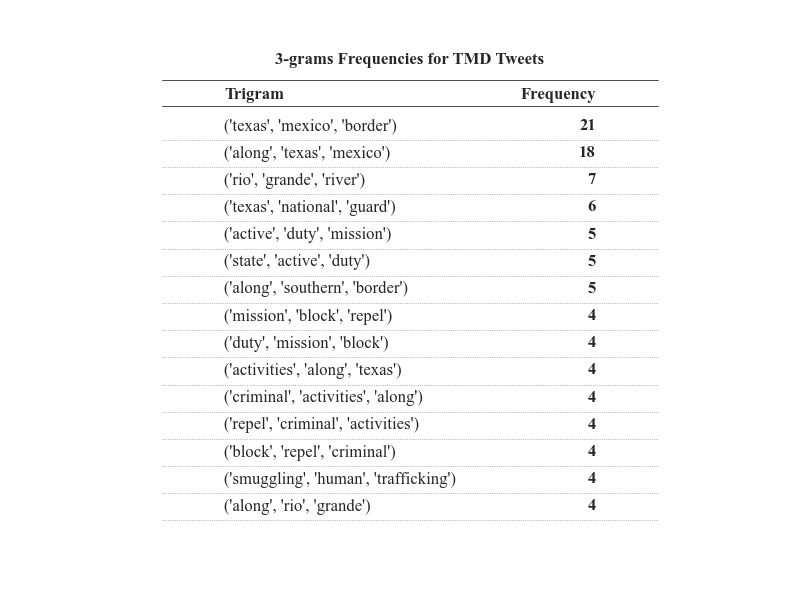

The table this chart was drawn from, first rows:
Trigram, Frequency
('texas', 'mexico', 'border'), 21
('along', 'texas', 'mexico'), 18
('rio', 'grande', 'river'), 7
('texas', 'national', 'guard'), 6
('active', 'duty', 'mission'), 5
('state', 'active', 'duty'), 5
('along', 'southern', 'border'), 5
('mission', 'block', 'repel'), 4
('duty', 'mission', 'block'), 4
('activities', 'along', 'texas'), 4
('criminal', 'activities', 'along'), 4
('repel', 'criminal', 'activities'), 4
('block', 'repel', 'criminal'), 4
('smuggling', 'human', 'trafficking'), 4
('along', 'rio', 'grande'), 4
